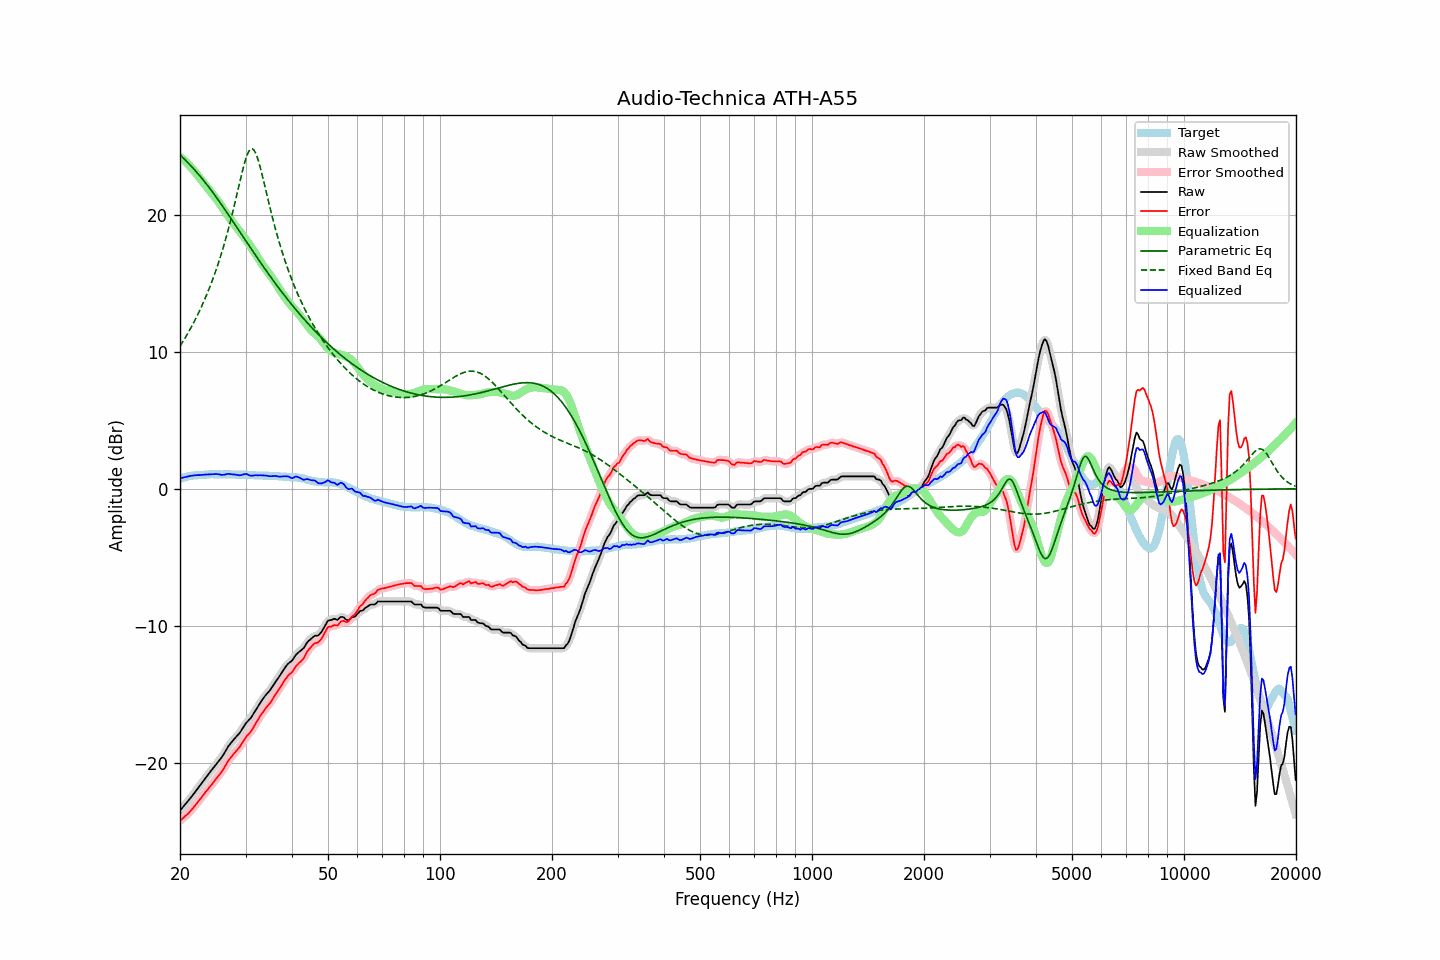

Source data for this figure (header and first rows):
frequency, raw, error, smoothed, error_smoothed, equalization, parametric_eq, fixed_band_eq, equalized_raw, equalized_smoothed, target
20.00, -23.48, -24.22, -23.47, -24.21, 24.21, 24.37, 10.40, 0.74, 0.74, 0.74
20.20, -23.34, -24.12, -23.34, -24.12, 24.12, 24.25, 10.58, 0.78, 0.78, 0.78
20.40, -23.19, -24.01, -23.20, -24.01, 24.02, 24.14, 10.77, 0.82, 0.82, 0.81
20.61, -23.06, -23.90, -23.06, -23.91, 23.91, 24.02, 10.97, 0.85, 0.85, 0.84
20.81, -22.92, -23.81, -22.92, -23.80, 23.80, 23.90, 11.17, 0.88, 0.88, 0.88
21.02, -22.79, -23.71, -22.78, -23.69, 23.69, 23.78, 11.37, 0.90, 0.90, 0.92
21.23, -22.64, -23.57, -22.64, -23.57, 23.56, 23.66, 11.58, 0.93, 0.93, 0.93
21.44, -22.48, -23.44, -22.49, -23.44, 23.44, 23.54, 11.79, 0.95, 0.95, 0.95
21.66, -22.34, -23.31, -22.34, -23.30, 23.30, 23.41, 12.01, 0.96, 0.97, 0.97
21.87, -22.18, -23.17, -22.18, -23.16, 23.16, 23.28, 12.23, 0.98, 0.98, 0.98
22.09, -22.02, -23.02, -22.03, -23.02, 23.02, 23.15, 12.47, 0.99, 0.99, 0.99
22.31, -21.86, -22.86, -21.87, -22.86, 22.87, 23.01, 12.70, 1.00, 1.00, 0.99
22.54, -21.72, -22.72, -21.71, -22.71, 22.72, 22.87, 12.95, 1.00, 1.00, 1.00
22.76, -21.55, -22.57, -21.56, -22.56, 22.56, 22.73, 13.20, 1.01, 1.01, 1.01
22.99, -21.40, -22.41, -21.40, -22.41, 22.41, 22.59, 13.45, 1.02, 1.02, 1.01
23.22, -21.24, -22.26, -21.24, -22.26, 22.26, 22.44, 13.72, 1.03, 1.03, 1.02
23.45, -21.08, -22.11, -21.08, -22.11, 22.12, 22.30, 13.99, 1.04, 1.04, 1.03
23.69, -20.93, -21.97, -20.92, -21.96, 21.97, 22.15, 14.27, 1.04, 1.04, 1.04
23.92, -20.76, -21.82, -20.77, -21.82, 21.82, 21.99, 14.56, 1.05, 1.05, 1.05
24.16, -20.61, -21.68, -20.62, -21.68, 21.67, 21.84, 14.86, 1.06, 1.05, 1.06
24.40, -20.46, -21.54, -20.46, -21.53, 21.53, 21.68, 15.17, 1.06, 1.06, 1.07
24.65, -20.32, -21.38, -20.31, -21.38, 21.38, 21.52, 15.49, 1.06, 1.07, 1.06
24.89, -20.15, -21.22, -20.16, -21.22, 21.24, 21.36, 15.82, 1.08, 1.08, 1.06
25.14, -20.01, -21.08, -20.01, -21.07, 21.09, 21.20, 16.16, 1.07, 1.07, 1.06
25.39, -19.86, -20.93, -19.87, -20.93, 20.93, 21.04, 16.51, 1.06, 1.06, 1.06
25.65, -19.73, -20.79, -19.73, -20.78, 20.76, 20.87, 16.87, 1.03, 1.04, 1.06
25.91, -19.58, -20.62, -19.57, -20.62, 20.59, 20.70, 17.25, 1.01, 1.02, 1.04
26.16, -19.39, -20.44, -19.39, -20.44, 20.42, 20.53, 17.64, 1.02, 1.02, 1.05
26.43, -19.20, -20.25, -19.20, -20.24, 20.24, 20.36, 18.05, 1.04, 1.04, 1.05
26.69, -19.00, -20.05, -18.99, -20.04, 20.06, 20.19, 18.46, 1.06, 1.07, 1.05
26.96, -18.79, -19.84, -18.81, -19.86, 19.89, 20.02, 18.90, 1.10, 1.08, 1.05
27.23, -18.64, -19.69, -18.64, -19.69, 19.72, 19.84, 19.35, 1.08, 1.08, 1.05
27.50, -18.50, -19.55, -18.49, -19.54, 19.56, 19.67, 19.81, 1.06, 1.07, 1.05
27.77, -18.35, -19.40, -18.35, -19.40, 19.41, 19.49, 20.29, 1.05, 1.05, 1.04
28.05, -18.22, -19.26, -18.22, -19.25, 19.26, 19.32, 20.78, 1.04, 1.04, 1.04
28.33, -18.09, -19.11, -18.09, -19.12, 19.11, 19.14, 21.27, 1.03, 1.02, 1.02
28.62, -17.96, -18.99, -17.96, -18.99, 18.96, 18.97, 21.78, 1.00, 1.00, 1.03
28.90, -17.83, -18.86, -17.82, -18.84, 18.81, 18.79, 22.28, 0.98, 0.99, 1.03
29.19, -17.66, -18.68, -17.65, -18.68, 18.65, 18.61, 22.78, 1.00, 1.00, 1.02
29.48, -17.46, -18.50, -17.47, -18.50, 18.50, 18.44, 23.25, 1.03, 1.03, 1.03
29.78, -17.28, -18.31, -17.28, -18.31, 18.34, 18.26, 23.70, 1.06, 1.06, 1.03
30.08, -17.10, -18.13, -17.11, -18.14, 18.18, 18.08, 24.09, 1.08, 1.07, 1.03
30.38, -16.97, -17.98, -16.97, -17.99, 18.02, 17.91, 24.42, 1.05, 1.04, 1.01
30.68, -16.85, -17.86, -16.85, -17.85, 17.85, 17.73, 24.65, 1.00, 1.00, 1.01
30.99, -16.73, -17.73, -16.71, -17.71, 17.68, 17.56, 24.78, 0.95, 0.97, 1.00
31.30, -16.54, -17.54, -16.54, -17.54, 17.50, 17.38, 24.80, 0.96, 0.96, 1.00
31.61, -16.35, -17.35, -16.35, -17.34, 17.32, 17.21, 24.71, 0.98, 0.97, 1.00
31.93, -16.15, -17.13, -16.15, -17.14, 17.14, 17.03, 24.50, 0.99, 0.99, 0.98
32.24, -15.96, -16.94, -15.96, -16.94, 16.95, 16.86, 24.21, 0.99, 0.99, 0.97
32.57, -15.78, -16.75, -15.77, -16.74, 16.76, 16.69, 23.84, 0.98, 0.99, 0.97
32.89, -15.58, -16.56, -15.59, -16.56, 16.58, 16.52, 23.41, 0.99, 0.99, 0.97
33.22, -15.42, -16.39, -15.42, -16.38, 16.40, 16.35, 22.95, 0.99, 0.99, 0.97
33.55, -15.25, -16.22, -15.25, -16.22, 16.23, 16.18, 22.46, 0.98, 0.98, 0.96
33.89, -15.10, -16.06, -15.10, -16.06, 16.07, 16.01, 21.97, 0.98, 0.97, 0.96
34.23, -14.96, -15.92, -14.96, -15.92, 15.92, 15.85, 21.47, 0.96, 0.95, 0.96
34.57, -14.83, -15.78, -14.82, -15.78, 15.76, 15.68, 20.98, 0.93, 0.93, 0.95
34.92, -14.69, -15.63, -14.68, -15.62, 15.60, 15.52, 20.49, 0.91, 0.92, 0.94
35.27, -14.52, -15.46, -14.52, -15.45, 15.44, 15.36, 20.02, 0.92, 0.92, 0.94
35.62, -14.34, -15.27, -14.34, -15.27, 15.27, 15.19, 19.56, 0.93, 0.93, 0.93
35.97, -14.15, -15.08, -14.16, -15.09, 15.10, 15.03, 19.12, 0.94, 0.94, 0.92
... 635 more rows
